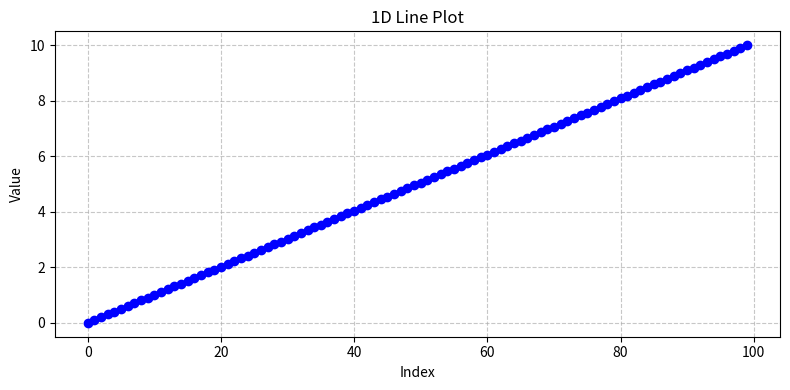
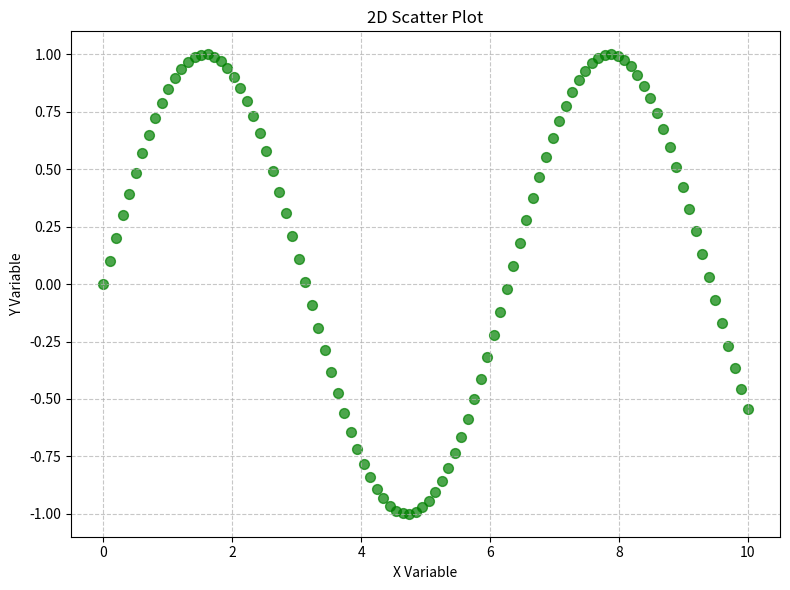
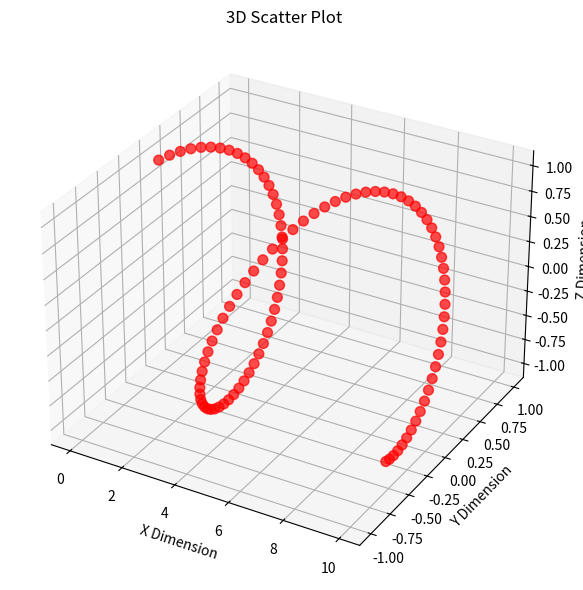

These charts were generated, in order, by the following Python code:
import numpy as np
from matplotlib import pyplot as plt
from mpl_toolkits.mplot3d import Axes3D  # Needed for 3D plotting

# 1D Line Plot
def plot_1d(data):
    """
    Plots a 1D sequence of values as a line plot.
    """
    fig, ax = plt.subplots(figsize=(8, 4))
    ax.plot(data, marker='o', linestyle='-', color='blue')
    ax.set_xlabel('Index')
    ax.set_ylabel('Value')
    ax.set_title('1D Line Plot')
    ax.grid(True, linestyle='--', alpha=0.7)
    plt.tight_layout()
    plt.show()
    return fig

# 2D Scatter Plot
def plot_2d(x, y):
    """
    Plots a 2D scatter plot showing the relationship between two variables.
    """
    fig, ax = plt.subplots(figsize=(8, 6))
    ax.scatter(x, y, color='green', s=50, alpha=0.7)
    ax.set_xlabel('X Variable')
    ax.set_ylabel('Y Variable')
    ax.set_title('2D Scatter Plot')
    ax.grid(True, linestyle='--', alpha=0.7)
    plt.tight_layout()
    plt.show()
    return fig

# 3D Scatter Plot
def plot_3d(x, y, z):
    """
    Plots a 3D scatter plot representing three-dimensional data points.
    """
    fig = plt.figure(figsize=(8, 6))
    ax = fig.add_subplot(111, projection='3d')
    ax.scatter(x, y, z, color='red', s=50, alpha=0.7)
    ax.set_xlabel('X Dimension')
    ax.set_ylabel('Y Dimension')
    ax.set_zlabel('Z Dimension')
    ax.set_title('3D Scatter Plot')
    plt.tight_layout()
    plt.show()
    return fig

# Example data
x = np.linspace(0, 10, 100)
y = np.sin(x)
z = np.cos(x)

# Create the plots
plot_1d(x)
plot_2d(x, y)
plot_3d(x, y, z)
